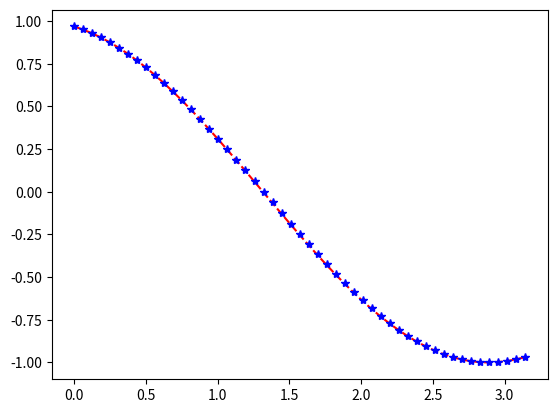

Here is the Python script that generated this plot:
import matplotlib.pyplot as plt
import numpy as np
def toch(x,t): # точное решение
    return np.cos(x + t)
def f(x,t): # правая часть
    return -np.sin(x + t) + np.cos(x + t)
N=50
T=50
a=0
b=np.pi
h=(b-a)/N
k=np.zeros(N+1)
v=np.zeros(N+1)
Setka=np.arange(a,b+h,h)
tau=1/(4*N)
sgm=0.5
ko_1=((1-sgm)/h**2)
ko_2=((1/tau)-(2*(1-sgm)/(h**2)))
A=-sgm/(h**2)
B=A
C=(1/(tau))+(2*sgm/(h**2))
res=np.zeros(N+1)
TR=np.zeros(N+1)
n=0
n_1=1/(h**2)
n_2=-2/(h**2)
Nev=0
Nev_max=0
list_1=[0]
list_2=[0]
L=np.zeros(N+1)
for i in range(0,N+1):
    L[i]=toch(Setka[i],n*tau)
while n<=T:
   k[0] = 0
   v[0] = toch(Setka[0],n*tau)
   for i in range(1,N):
       F=ko_1*toch(Setka[i-1],n*tau)+ko_2*toch(Setka[i],n*tau)+ko_1*toch(Setka[i+1],n*tau)+f(Setka[i],n*tau)
       #F=ko_1*L[i-1]+ko_2*L[i]+ko_1*L[i+1]+f(Setka[i],n*tau)
       k[i]=-B/(C+A*k[i-1])
       v[i]=-(A*v[i-1]-F)/(C+A*k[i-1])
   k[N]=0
   v[N]=toch(Setka[N],n*tau)
   res[N]=(v[N]+k[N]*v[N-1])/(1-k[N]*k[N-1])
   for i in range(N-1,-1,-1):
       res[i]=k[i]*res[i+1]+v[i]
   L=res
   for i in range(0,N+1):
       TR[i]=toch(Setka[i],n*tau)
   if n>0:
      for i in range(0, N+1):
          Nev=np.abs(TR[i]-res[i])
          if Nev>Nev_max:
             Nev_max=Nev
      Nev_max=Nev
   list_1.append(Nev_max)
   list_2.append(n)
   n = n + 1
print(list_1)
print(list_2)
plt.plot(Setka,res,'r--',Setka,TR,'b*')
plt.show()
# h + прогонка
